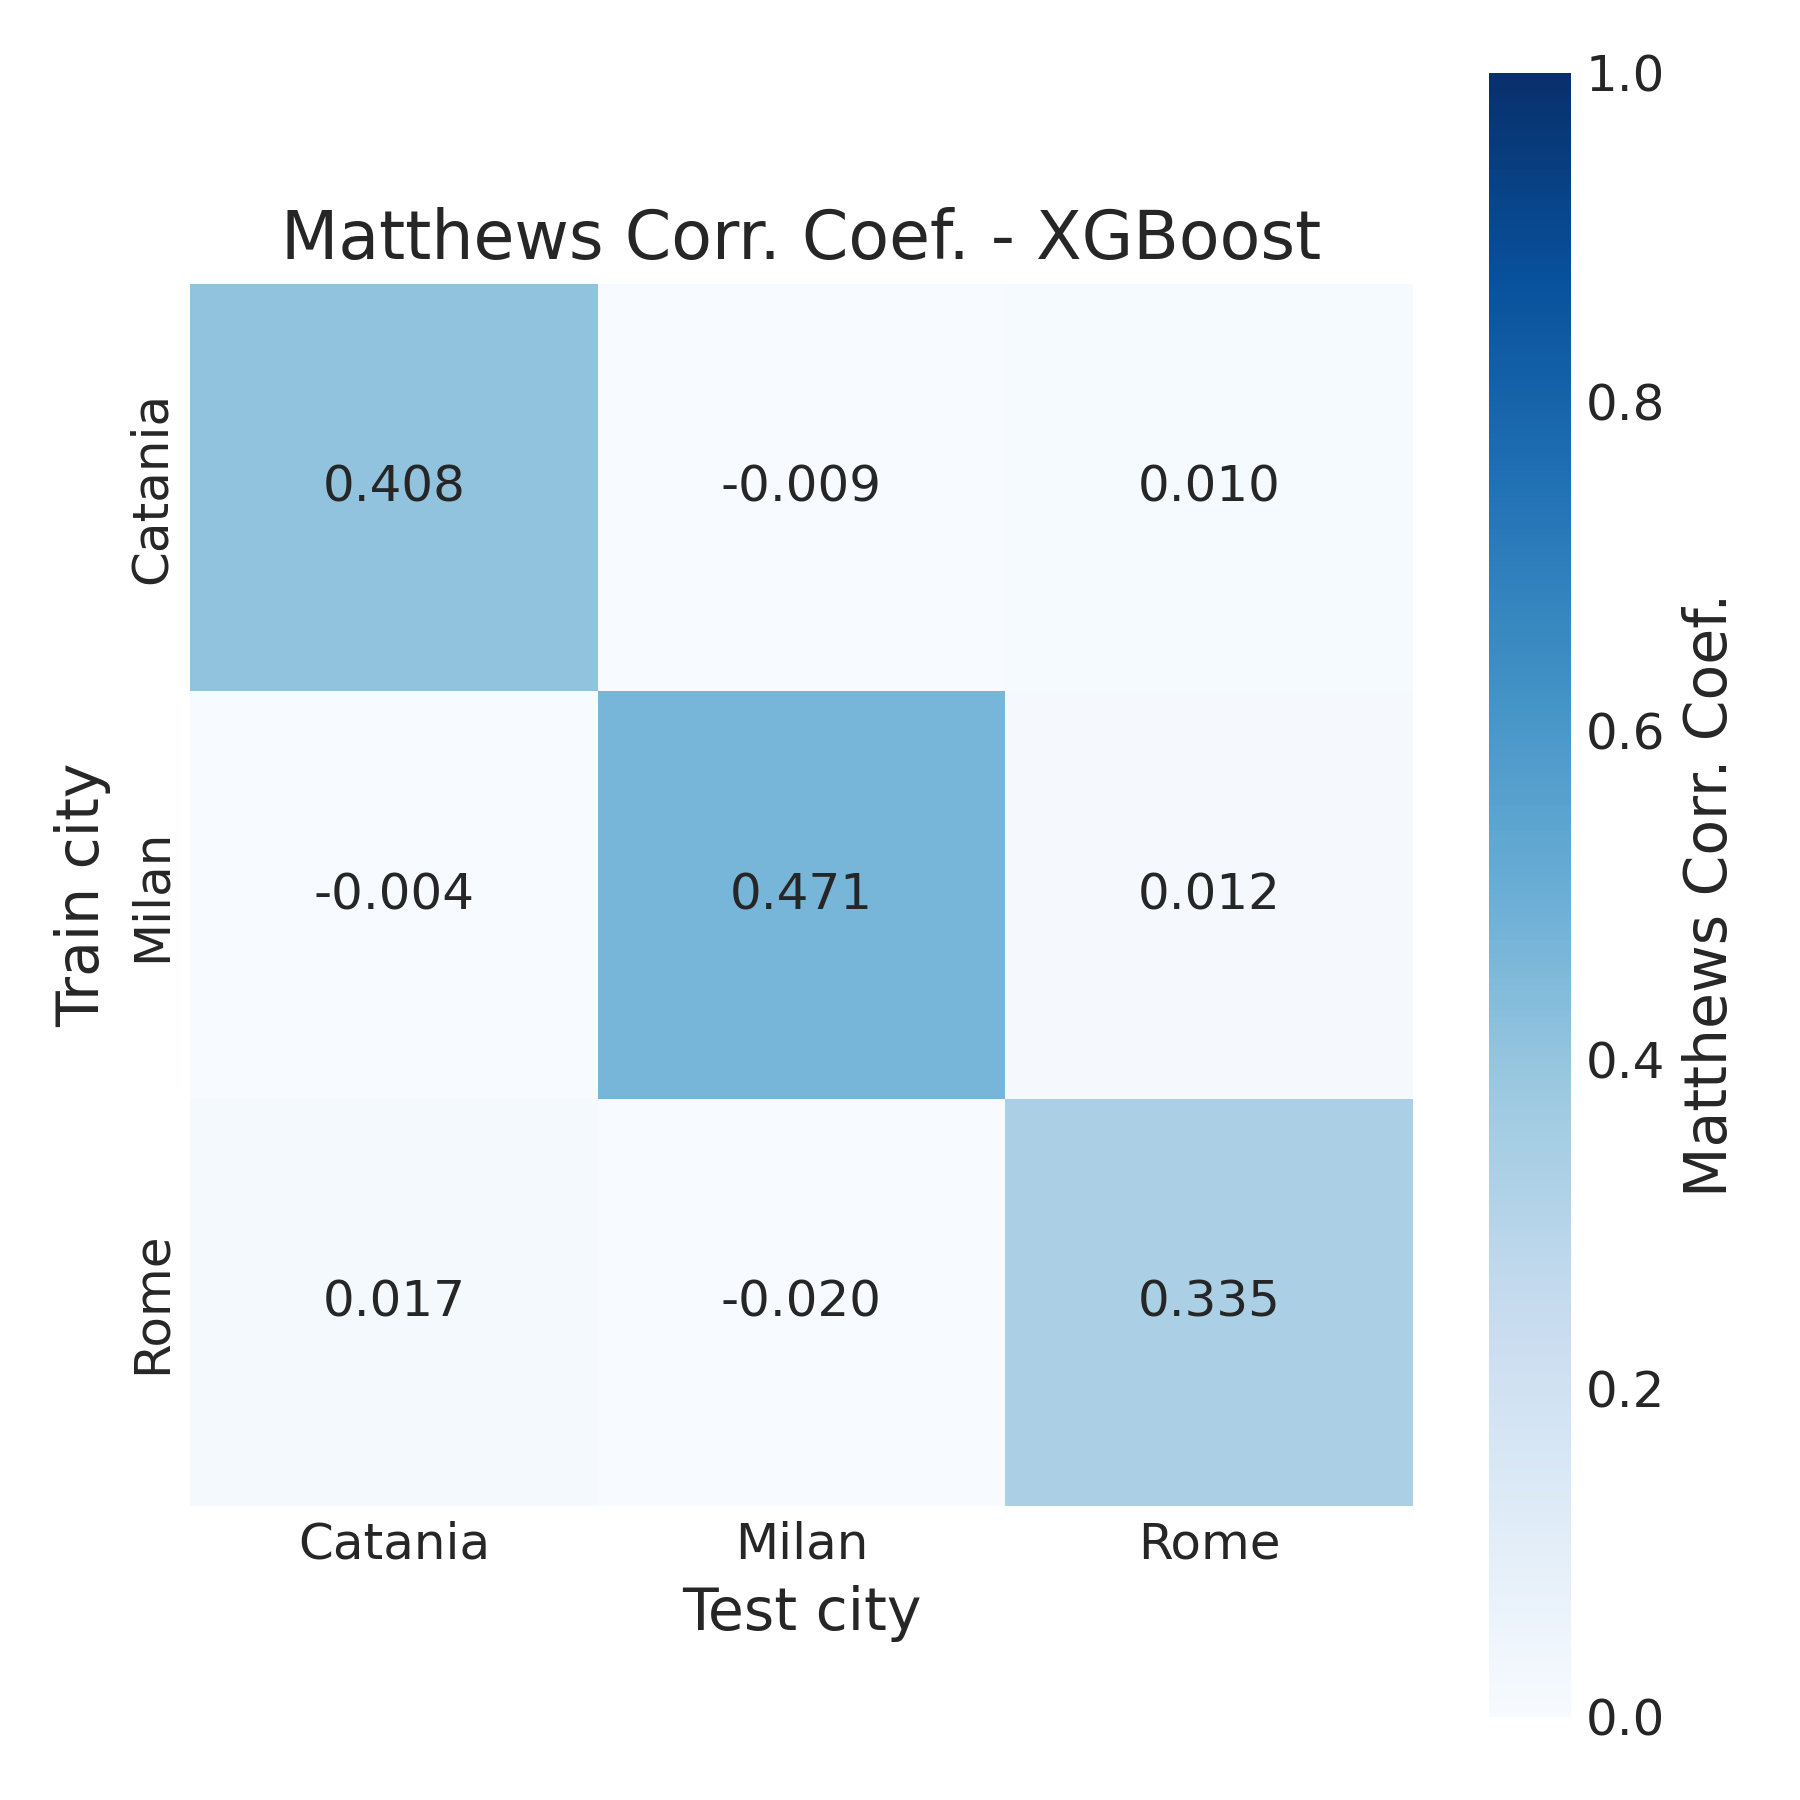

Source data for this figure (header and first rows):
, Catania, Milan, Rome
Catania, 0.4082, -0.009375, 0.01021
Milan, -0.003538, 0.4708, 0.01237
Rome, 0.01731, -0.02045, 0.3353
